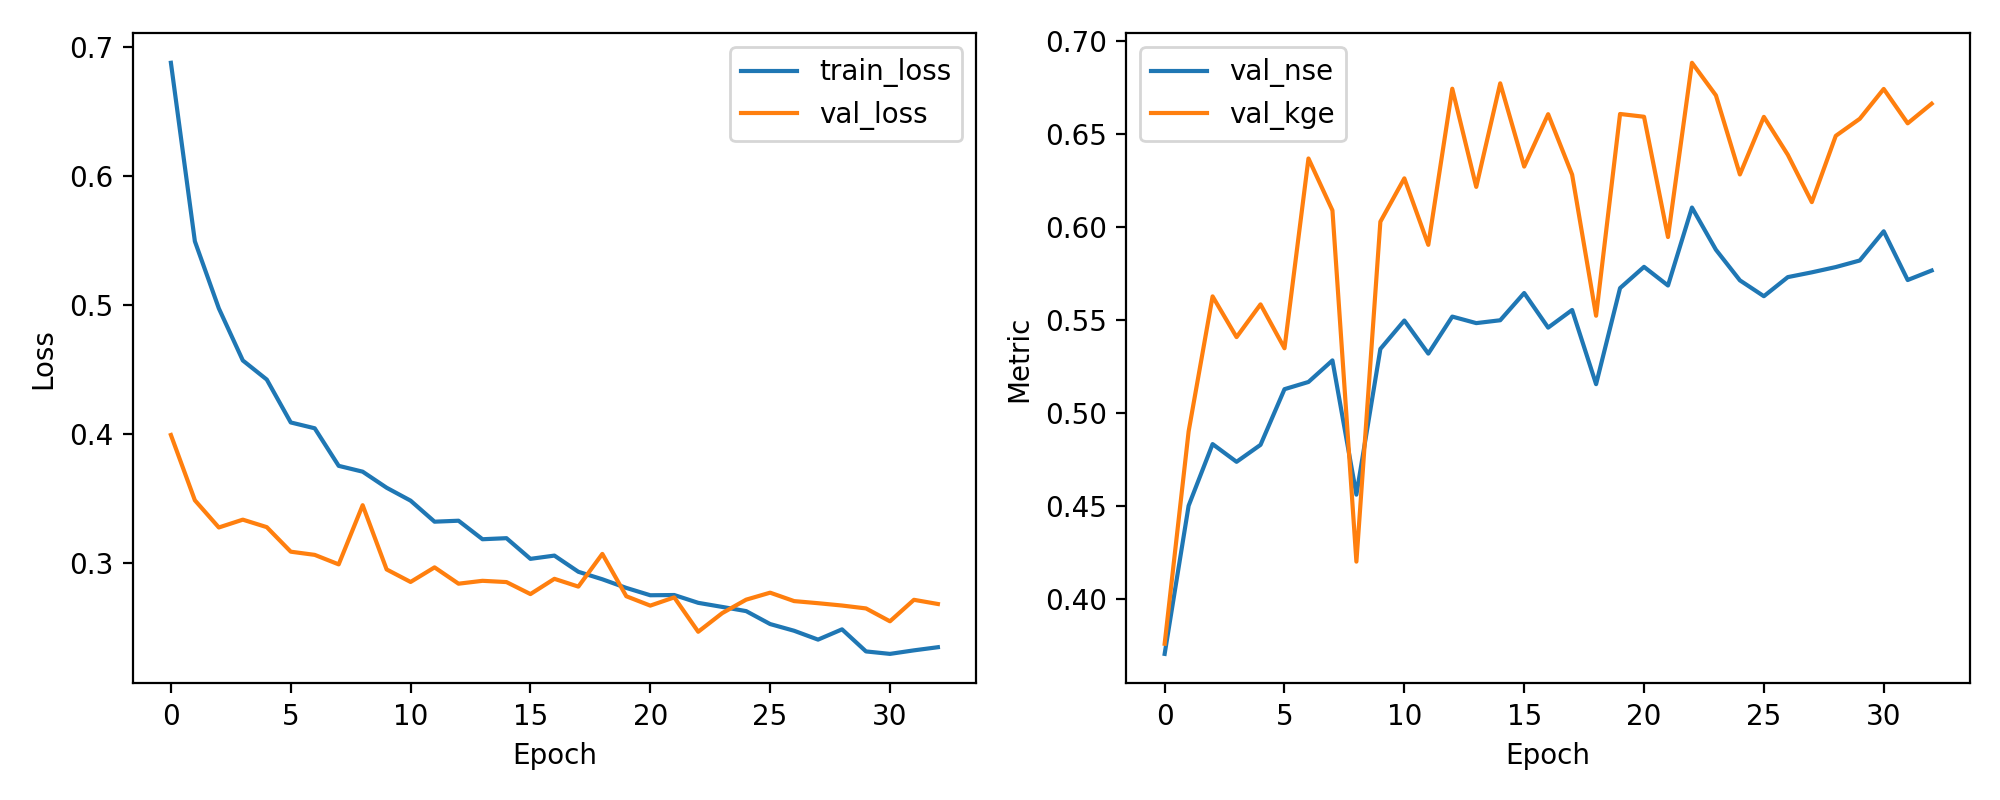

The table this chart was drawn from, first rows:
epoch, train_loss, val_loss, val_nse, val_kge
1, 0.6876, 0.3994, 0.3702, 0.3756
2, 0.5494, 0.3488, 0.45, 0.49
3, 0.4974, 0.3277, 0.4832, 0.5627
4, 0.4571, 0.3338, 0.4736, 0.5408
5, 0.4423, 0.328, 0.4828, 0.5584
6, 0.4091, 0.309, 0.5127, 0.5348
7, 0.4046, 0.3065, 0.5166, 0.637
8, 0.3755, 0.2992, 0.5282, 0.609
9, 0.3709, 0.345, 0.4559, 0.4199
10, 0.3585, 0.2952, 0.5344, 0.6029
11, 0.3485, 0.2855, 0.5497, 0.6263
12, 0.3322, 0.2968, 0.5319, 0.5905
13, 0.333, 0.2842, 0.5518, 0.6745
14, 0.3186, 0.2864, 0.5483, 0.6217
15, 0.3194, 0.2854, 0.5499, 0.6774
16, 0.3034, 0.2761, 0.5645, 0.6326
17, 0.3059, 0.288, 0.5459, 0.6608
18, 0.2934, 0.2819, 0.5554, 0.6283
19, 0.2876, 0.3073, 0.5154, 0.5523
20, 0.2809, 0.2745, 0.5672, 0.6609
21, 0.2752, 0.2672, 0.5786, 0.6594
22, 0.2754, 0.2736, 0.5686, 0.5947
23, 0.2694, 0.247, 0.6105, 0.6885
24, 0.2662, 0.2614, 0.5878, 0.6709
25, 0.263, 0.2718, 0.5713, 0.6284
26, 0.2529, 0.2772, 0.5628, 0.6594
27, 0.2477, 0.2707, 0.5731, 0.6389
28, 0.2409, 0.2691, 0.5757, 0.6135
29, 0.2488, 0.2673, 0.5785, 0.6492
30, 0.2317, 0.265, 0.582, 0.6583
31, 0.2298, 0.2551, 0.5978, 0.6744
32, 0.2326, 0.2717, 0.5715, 0.6559
33, 0.235, 0.2685, 0.5766, 0.6665
